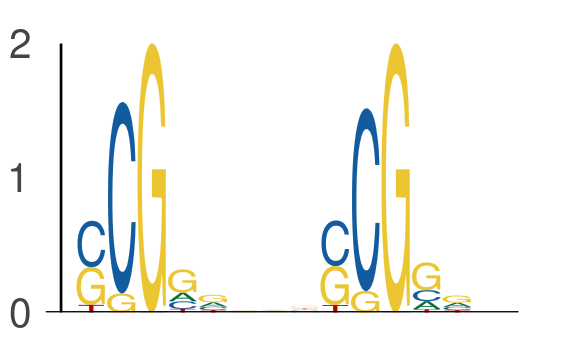

Source data for this figure (header and first rows):
seq_index, start_position, end_position, is_reversed_complement
1275, 46, 51, 0
1275, 54, 59, 0
4737, 60, 65, 0
4737, 68, 73, 0
5857, 59, 64, 0
5857, 67, 72, 0
7709, 22, 27, 0
7709, 30, 35, 0
6977, 51, 56, 0
6977, 59, 64, 0
4816, 16, 21, 0
4816, 24, 29, 0
5839, 15, 20, 0
5839, 23, 28, 0
7113, 24, 29, 0
7113, 32, 37, 0
7424, 66, 71, 0
7424, 74, 79, 0
3791, 19, 24, 0
3791, 27, 32, 0
3791, 21, 26, 0
3791, 29, 34, 0
3855, 64, 69, 0
3855, 72, 77, 0
6695, 58, 63, 0
6695, 66, 71, 0
875, 6, 11, 0
875, 14, 19, 0
6234, 13, 18, 0
6234, 21, 26, 0
5278, 64, 69, 0
5278, 72, 77, 0
6333, 7, 12, 0
6333, 15, 20, 0
794, 24, 29, 0
794, 32, 37, 0
722, 8, 13, 0
722, 16, 21, 0
6845, 39, 44, 0
6845, 47, 52, 0
366, 20, 25, 0
366, 28, 33, 0
5997, 33, 38, 0
5997, 41, 46, 0
2978, 35, 40, 0
2978, 43, 48, 0
7443, 56, 61, 0
7443, 64, 69, 0
3339, 55, 60, 0
3339, 63, 68, 0
3339, 40, 45, 0
3339, 48, 53, 0
3339, 64, 69, 0
3339, 72, 77, 0
3346, 40, 45, 0
3346, 48, 53, 0
6110, 24, 29, 0
6110, 32, 37, 0
1042, 18, 23, 0
1042, 26, 31, 0
... 896 more rows
